pico-8 play session: no input (idle)

[t = 1 s] idle ~1s (no d-pad/buttons)
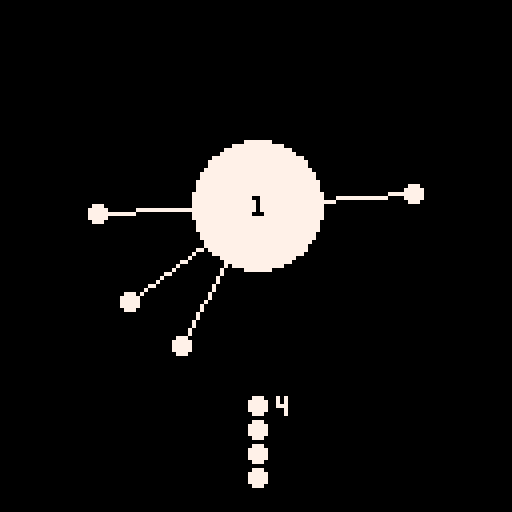
[t = 2 s] idle ~2s (no d-pad/buttons)
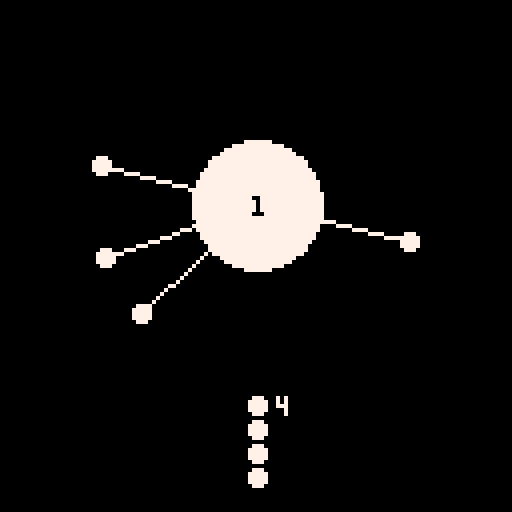
[t = 6 s] idle ~6s (no d-pad/buttons)
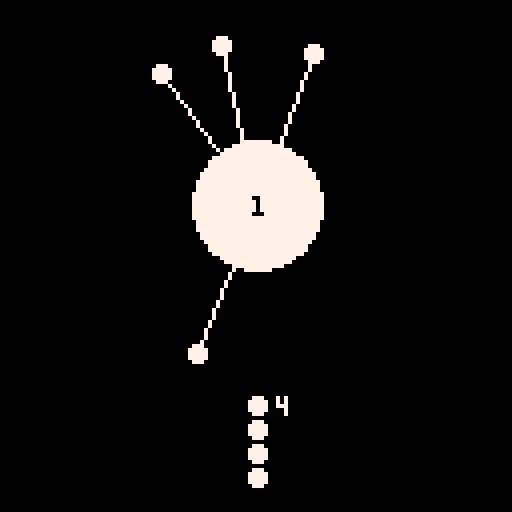
[t = 8 s] idle ~8s (no d-pad/buttons)
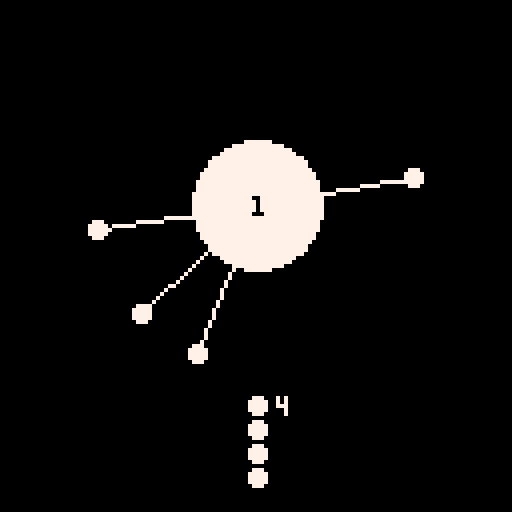

pico-8 cartridge
version 29
__lua__
title = true
max_level = 1
current_level = 1
scroll = 0
lcs = {}
speed = 0
have_lc = 0
level_lc = {{2,6},{4,7},{6,8},{8,9},{10,10},{0,16},{4,15},{6,14},{8,13},{12,12}}--{{4,8},{6,9},{8,10},{10,11},{12,12},{0,16},{4,16},{8,16},{12,16},{16,16}}
fail_time = 0
success_time = 0
level_speed = {2,3, 2,3, 2,3, 2,3, 3,4.5, -4,-6, 1.5,2, 2,3, 3,4.5, 1.5,2}
time = 0
function load()
    max_level = dget(0)
    current_level = dget(1)
    max_level = mid(1,max_level,400)
    current_level = mid(1,current_level,400)
end
function save()
    dset(0,max_level)
    dset(1,current_level)
end
function level_speed_change()
    if current_level <= 20 then
    elseif current_level <= 30 then
        if time%180 == 0 then
            speed *= -1
        end
    elseif current_level <= 40 then
        if time%120 == 0 then
            speed *= -1
        end
    elseif current_level <= 50 then
        if time%180 < 90 then
            speed = 2
        else
            speed = 2/4
        end
    elseif current_level <= 60 then
        if time%120 < 60 then
            speed = 3
        else
            speed = 3/4
        end
    elseif current_level <= 70 then
        if btnp(4) or btnp(5) then
            speed *= -1
        end
    elseif current_level <= 80 then
        if btnp(4) or btnp(5) then
            speed *= -1
        end
        if time%120 < 60 then
            if speed < 0 then
                speed = -3
            else
                speed = 3
            end
        else
            if speed < 0 then
                speed = -3/4
            else
                speed = 3/4
            end
        end
    elseif current_level <= 90 then
        if time%120 < 60 then
            speed = 3
        else
            speed = 3/8
        end
    elseif current_level <= 100 then
        if time%80 < 40 then
            speed = 4.5
        else
            speed = 4.5/8
        end
    elseif current_level <= 110 then
        if time%720 < 360 then
            speed += 8/360
        else
            speed -= 8/360
        end
    elseif current_level <= 120 then
        if time%480 < 240 then
            speed += 12/240
        else
            speed -= 12/240
        end
    elseif current_level <= 130 then
        if btnp(4) or btnp(5) then
            if speed == 1.5 then
                speed = 3
            else
                speed = 1.5
            end
        end
    elseif current_level <= 140 then
        if btnp(4) or btnp(5) then
            if speed == 2 then
                speed = 4
            else
                speed = 2
            end
        end
    elseif current_level <= 150 then
        if time%67 < 45 then
            speed = 2
        else
            speed = 0
        end
    elseif current_level <= 160 then
        if time%45 < 30 then
            speed = 3
        else
            speed = 0
        end
    elseif current_level <= 170 then
        if time%120 < 20 then
            speed = 3
        else
            speed = -1.5
        end
    elseif current_level <= 180 then
        if time%120 < 100 then
            speed = 4.5
        else
            speed = -2.25
        end
    elseif current_level <= 190 then
        if btnp(4) or btnp(5) then
            if speed == 1.5 then
                speed = -3
            else
                speed = 1.5
            end
        end
    elseif current_level <= 200 then
        if btnp(4) or btnp(5) then
            if speed == 2 then
                speed = -4
            else
                speed = 2
            end
        end
    elseif current_level <= 220 then
    elseif current_level <= 230 then
        if time%120 == 0 then
            speed *= -1
        end
    elseif current_level <= 240 then
        if time%80 == 0 then
            speed *= -1
        end
    elseif current_level <= 250 then
        if time%120 < 60 then
            speed = 3
        else
            speed = 3/4
        end
    elseif current_level <= 260 then
        if time%80 < 40 then
            speed = 4.5
        else
            speed = 4.5/4
        end
    elseif current_level <= 270 then
        if btnp(4) or btnp(5) then
            speed *= -1
        end
    elseif current_level <= 280 then
        if btnp(4) or btnp(5) then
            speed *= -1
        end
        if time%80 < 40 then
            if speed < 0 then
                speed = -4.5
            else
                speed = 4.5
            end
        else
            if speed < 0 then
                speed = -4.5/4
            else
                speed = 4.5/4
            end
        end
    elseif current_level <= 290 then
        if time%80 < 40 then
            speed = 4.5
        else
            speed = 4.5/8
        end
    elseif current_level <= 300 then
        if time%53 < 26 then
            speed = 6.75
        else
            speed = 6.75/8
        end
    elseif current_level <= 310 then
        if time%480 < 240 then
            speed += 12/240
        else
            speed -= 12/240
        end
    elseif current_level <= 320 then
        if time%320 < 160 then
            speed += 18/160
        else
            speed -= 18/160
        end
    elseif current_level <= 330 then
        if btnp(4) or btnp(5) then
            if speed == 2.25 then
                speed = 4.5
            else
                speed = 2.25
            end
        end
    elseif current_level <= 340 then
        if btnp(4) or btnp(5) then
            if speed == 3 then
                speed = 6
            else
                speed = 3
            end
        end
    elseif current_level <= 350 then
        if time%45 < 30 then
            speed = 3
        else
            speed = 0
        end
    elseif current_level <= 360 then
        if time%30 < 20 then
            speed = 4.5
        else
            speed = 0
        end
    elseif current_level <= 370 then
        if time%80 < 13 then
            speed = 4.5
        else
            speed = -2.25
        end
    elseif current_level <= 380 then
        if time%80 < 67 then
            speed = 6.75
        else
            speed = -3.375
        end
    elseif current_level <= 390 then
        if btnp(4) or btnp(5) then
            if speed == 2.25 then
                speed = -4.5
            else
                speed = 2.25
            end
        end
    elseif current_level <= 400 then
        if btnp(4) or btnp(5) then
            if speed == 3 then
                speed = -6
            else
                speed = 3
            end
        end
    end
end
function success_check()
    if have_lc <= 0 then
        for i = 1,#lcs do
            l = lcs[i]
            if l.d > 0 then
                break
            else
                if i == #lcs then
                    success()
                end
            end
        end
    end
end
function move_lc()
    if btnp(4) or btnp(5) then
        create_lc(0,5)
        have_lc -= 1
    end
    for i = 1,#lcs do
        l = lcs[i]
        if l.d > 0 then
            l.d -= 1
        else
            l.angle += speed
        end
        l.angle = l.angle%360
    end
end
function crash_check()
    for i = 1,#lcs do
        for j = 1,#lcs do
            if j ~= i then
                if lcs[i].d <= 0 and lcs[j].d <= 0 then
                    if abs(lcs[i].angle-lcs[j].angle) < 7.2 then
                        fail()
                    end
                end
            end
        end
    end
end
function success()
    if fail_time <= 0 then
        success_time += 1
        for i = 1,#lcs do
            l = lcs[i]
            l.d += 2
        end
        if success_time > 60 then
            success_time = 0
            title = true
            if current_level == max_level then
                if max_level < 400 then
                    max_level += 1
                end
            end
            current_level += 1
        end
    end
end
function fail()
    fail_time += 1
    if fail_time > 60 then
        fail_time = 0
        title = true
    end
    success_time = 0
end
function create_level()
    have_lc = level_lc[((current_level-1)%10)+1][2]
    lcs = {}
    a = level_lc[((current_level-1)%10)+1][1]
    if current_level > 200 then
        have_lc += 4
        a += 4
    end
    for i = 1,a do
        create_lc(i/a*360,0)
    end
    if current_level <= 200 then
        speed = level_speed[flr((current_level-1)/10)+1]
    else
        speed = level_speed[flr((current_level-201)/10)+1]*1.5
    end
end
function create_lc(angle,d)
    lcs[#lcs+1] = {
        angle = angle,
        d = d
    }
end
function move()
    if btnp(0) then
        current_level -= 1
    end
    if btnp(1) then
        current_level += 1
    end
    if btnp(2) then
        current_level -= 10
    end
    if btnp(3) then
        current_level += 10
    end
    if current_level < 1 then
        current_level = max_level
    end
    if current_level > max_level then
        current_level = 1
    end
    if current_level <= 200 then
        scroll = 0
    else
        scroll = 1
    end
    if btnp(5) then
        title = false
        create_level()
    end
end
function _init()
    cartdata("clc-file2")
    --clc-testfile1
    --clc-file1
    --clc-file2
    load()
end

function _update60()
    if title == true then
        time = 0
        move()
    else
        time += 1
        if fail_time > 0 then
            fail()
        elseif success_time > 0 then
            success()
        else
            level_speed_change()
            move_lc()
            crash_check()
            success_check()
        end
        
    end
    save()
end

function _draw()
    cls()

    if title == true then
        print("press x to start",0,0-scroll*128,5)
        for i = 1, max_level do
            if i == current_level then
                print(i,((i-1)%10)*13,flr((i-1)/10)*6+8-scroll*128,8)
            else
                print(i,((i-1)%10)*13,flr((i-1)/10)*6+8-scroll*128,7)
            end
        end
        print("hard mode",0,249-scroll*128,8)
    else
        if fail_time > 0 then
            rectfill(0,0,127,127,8)
        elseif success_time > 0 then
            rectfill(0,0,127,127,11)
        end
        
        circfill(64,51,16,7)
        
        for i = 1,#lcs do
            l = lcs[i]
            if l.d <= 0 then
                line(64,51,64+40*sin(l.angle/360),51+40*cos(l.angle/360),7)
                circfill(64+40*sin(l.angle/360),51+40*cos(l.angle/360),2,7)
            else
                if success_time > 0 then
                    line(64,51,64+(40+l.d*2)*sin(l.angle/360),51+(40+l.d*2)*cos(l.angle/360),7)
                end
                circfill(64+(40+l.d*2)*sin(l.angle/360),51+(40+l.d*2)*cos(l.angle/360),2,7)
            end
            
        end

        if current_level < 10 then
            print(current_level,63,49,0)
        elseif current_level < 100 then
            print(current_level,61,49,0)
        else
            print(current_level,59,49,0)
        end

        for i = 1,have_lc do
            circfill(64,95+i*6,2,7)
            print(have_lc,69,99,7)
        end
    end
end
__gfx__
00000000000000000000000000000000000000000000000000000000000000000000000000000000000000000000000000000000000000000000000000000000
00000000000000000000000000000000000000000000000000000000000000000000000000000000000000000000000000000000000000000000000000000000
00700700000000000000000000000000000000000000000000000000000000000000000000000000000000000000000000000000000000000000000000000000
00077000000000000000000000000000000000000000000000000000000000000000000000000000000000000000000000000000000000000000000000000000
00077000000000000000000000000000000000000000000000000000000000000000000000000000000000000000000000000000000000000000000000000000
00700700000000000000000000000000000000000000000000000000000000000000000000000000000000000000000000000000000000000000000000000000
